2-way image classification set "data" from GitHub (MLH-Fellowship/0.1.2-yoga-pose-detection); label vocabulary: tree pose, triangle pose.

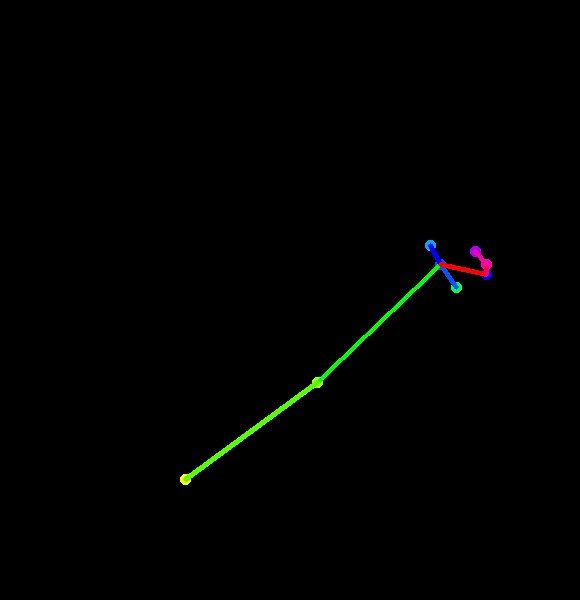
Label: triangle pose

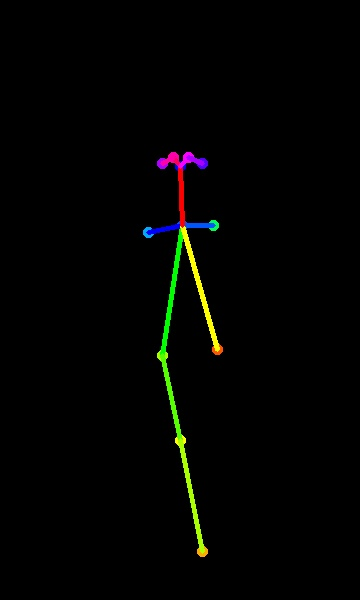
Label: tree pose

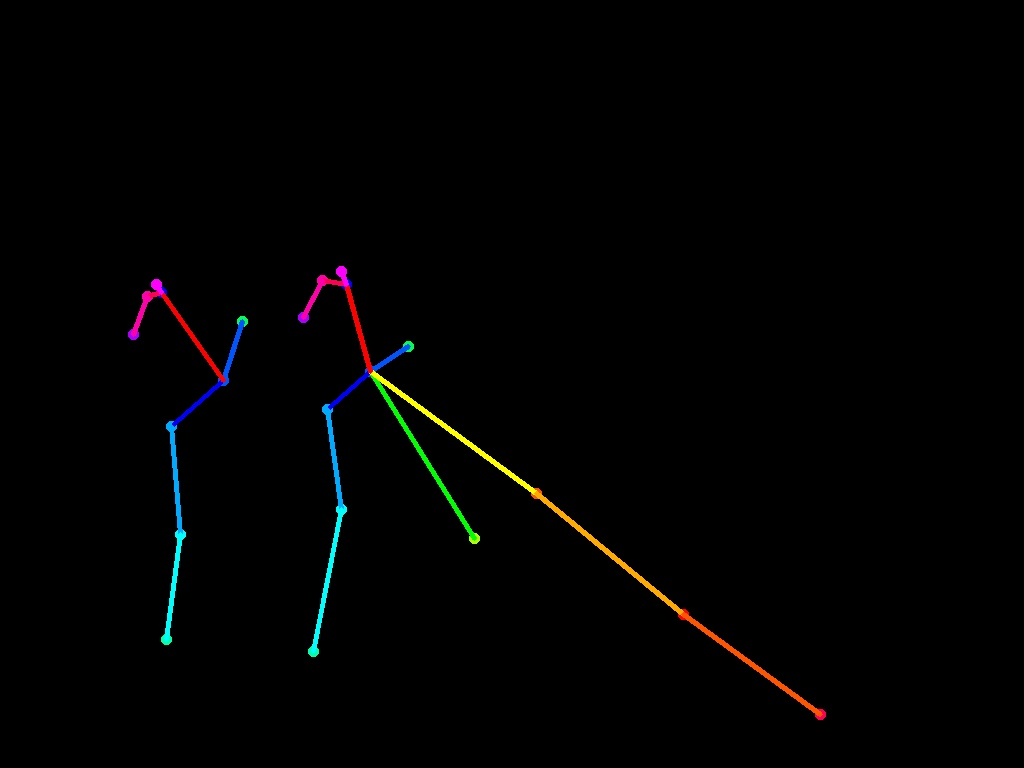
Label: triangle pose

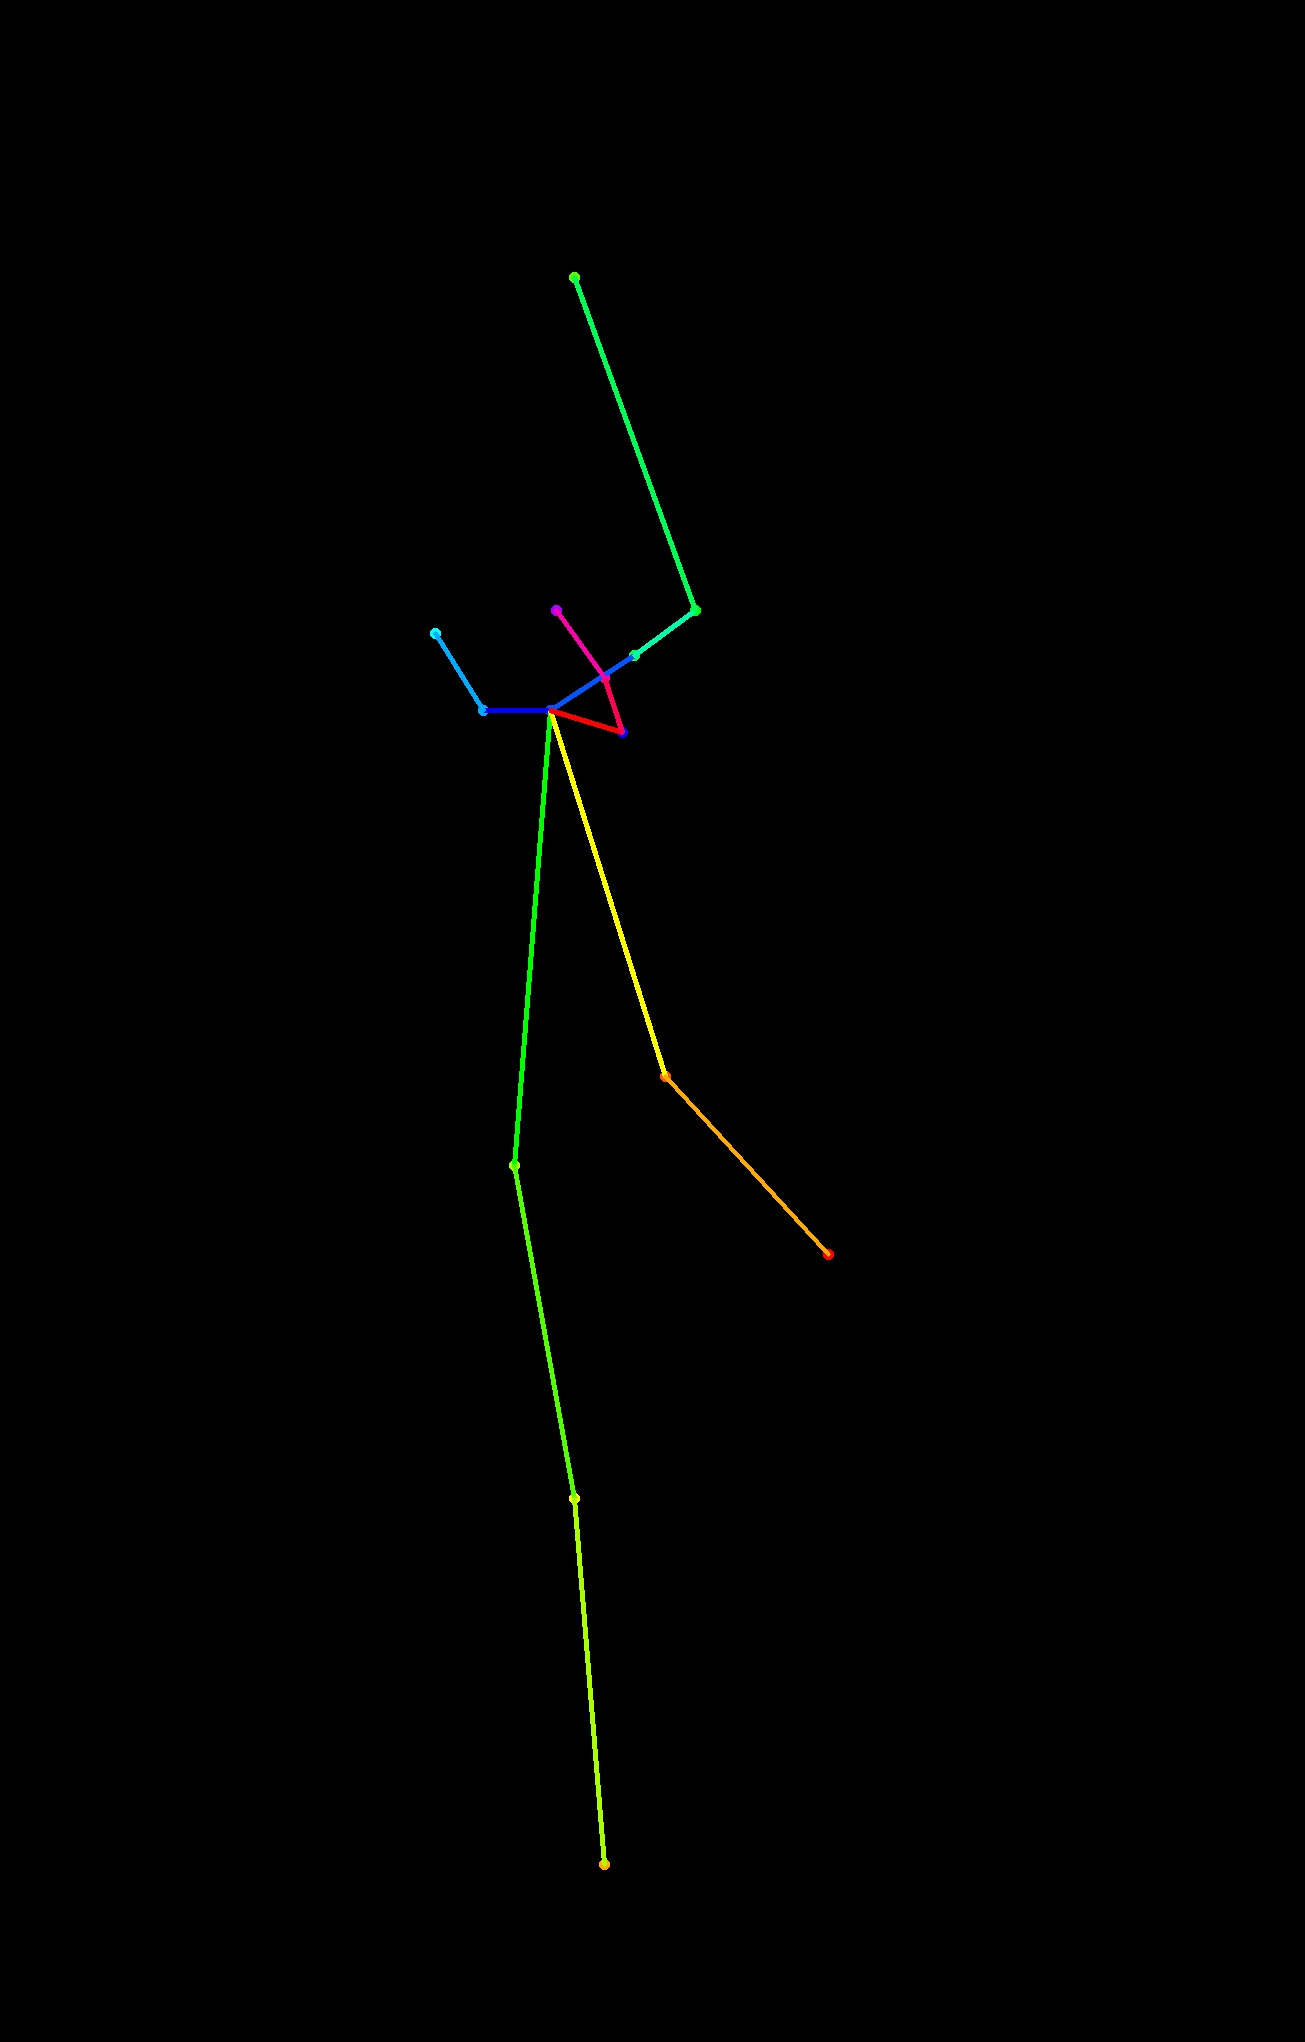
Label: tree pose

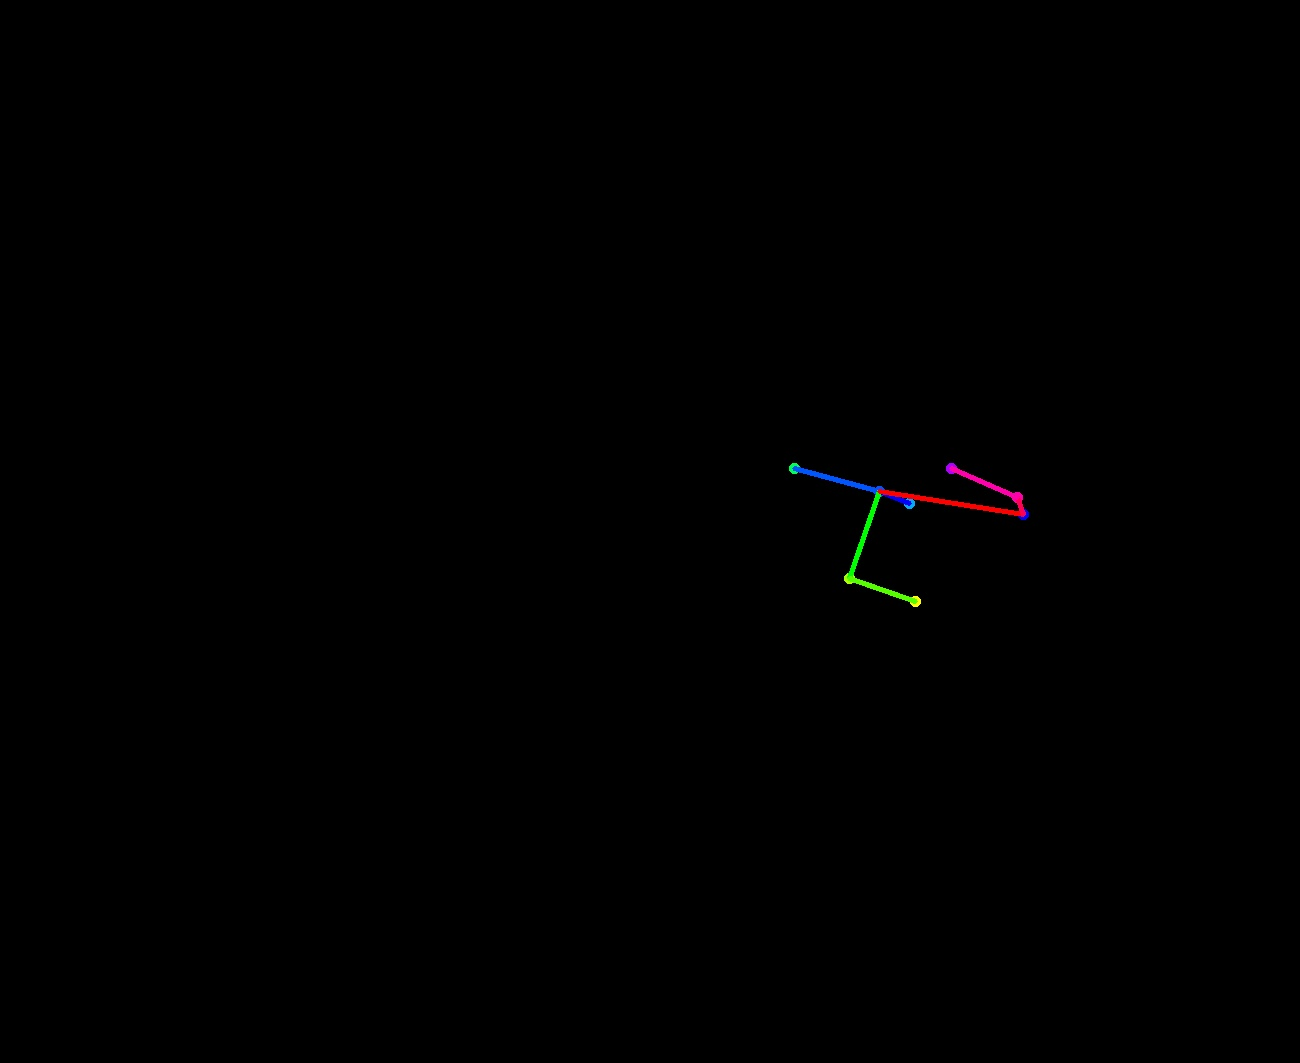
Label: triangle pose

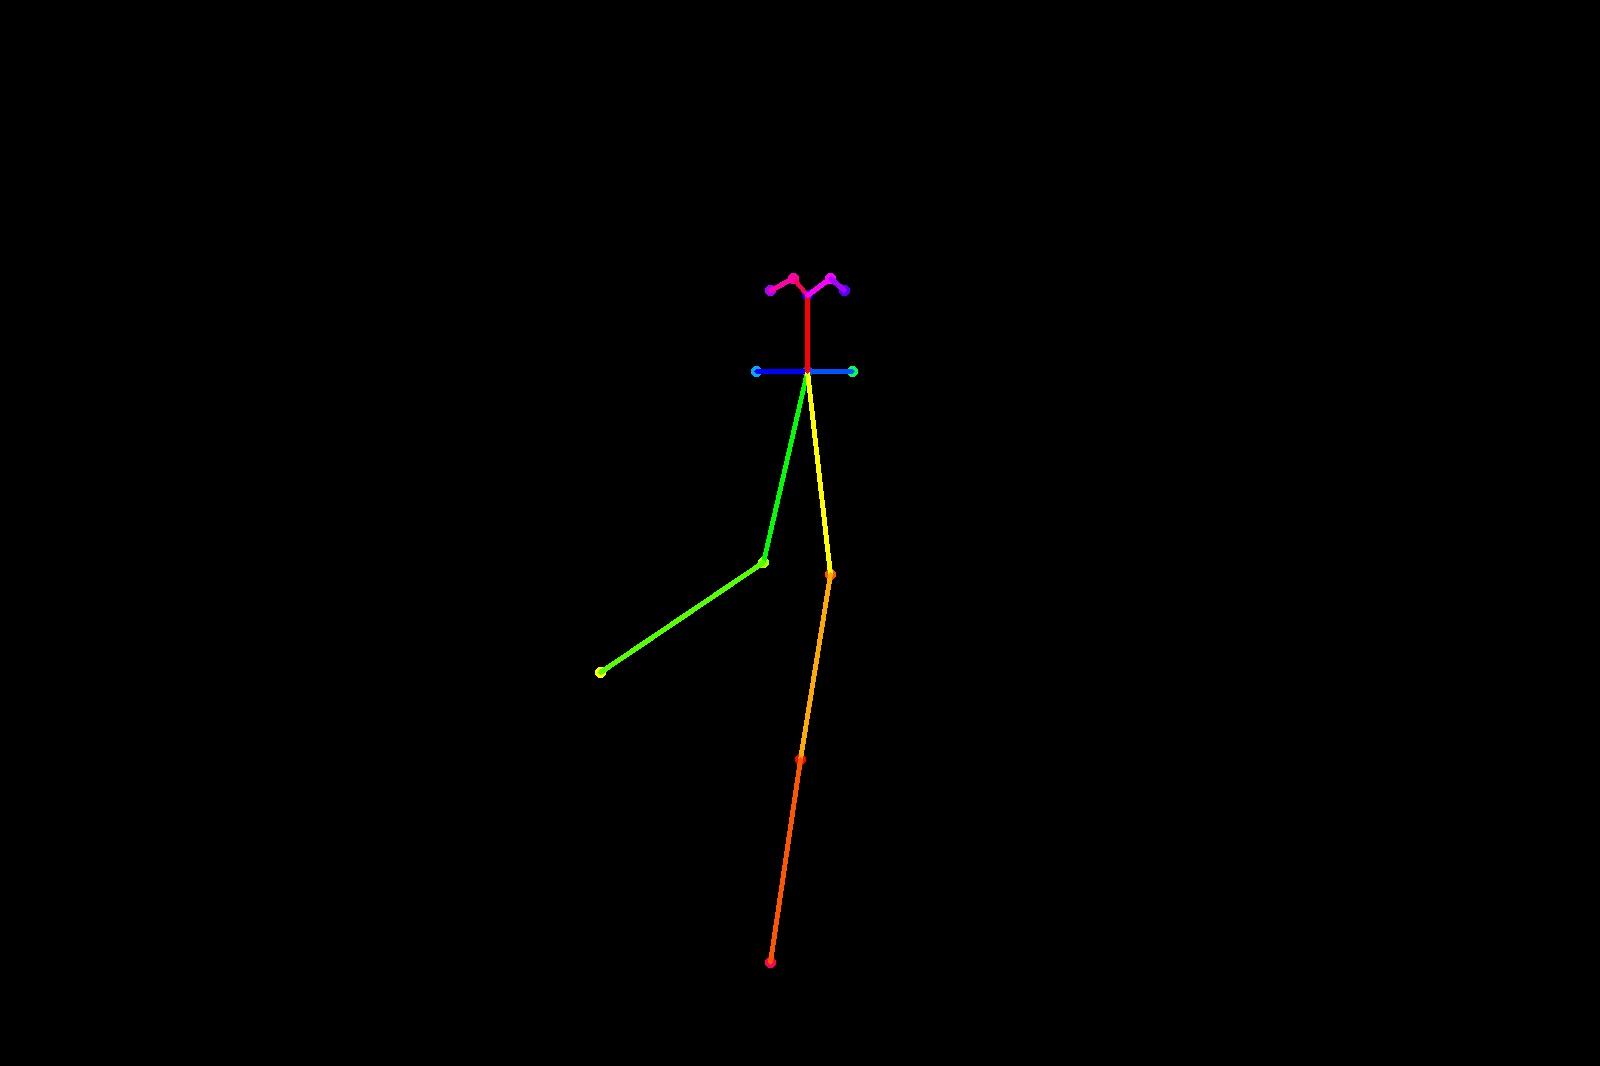
Label: tree pose
